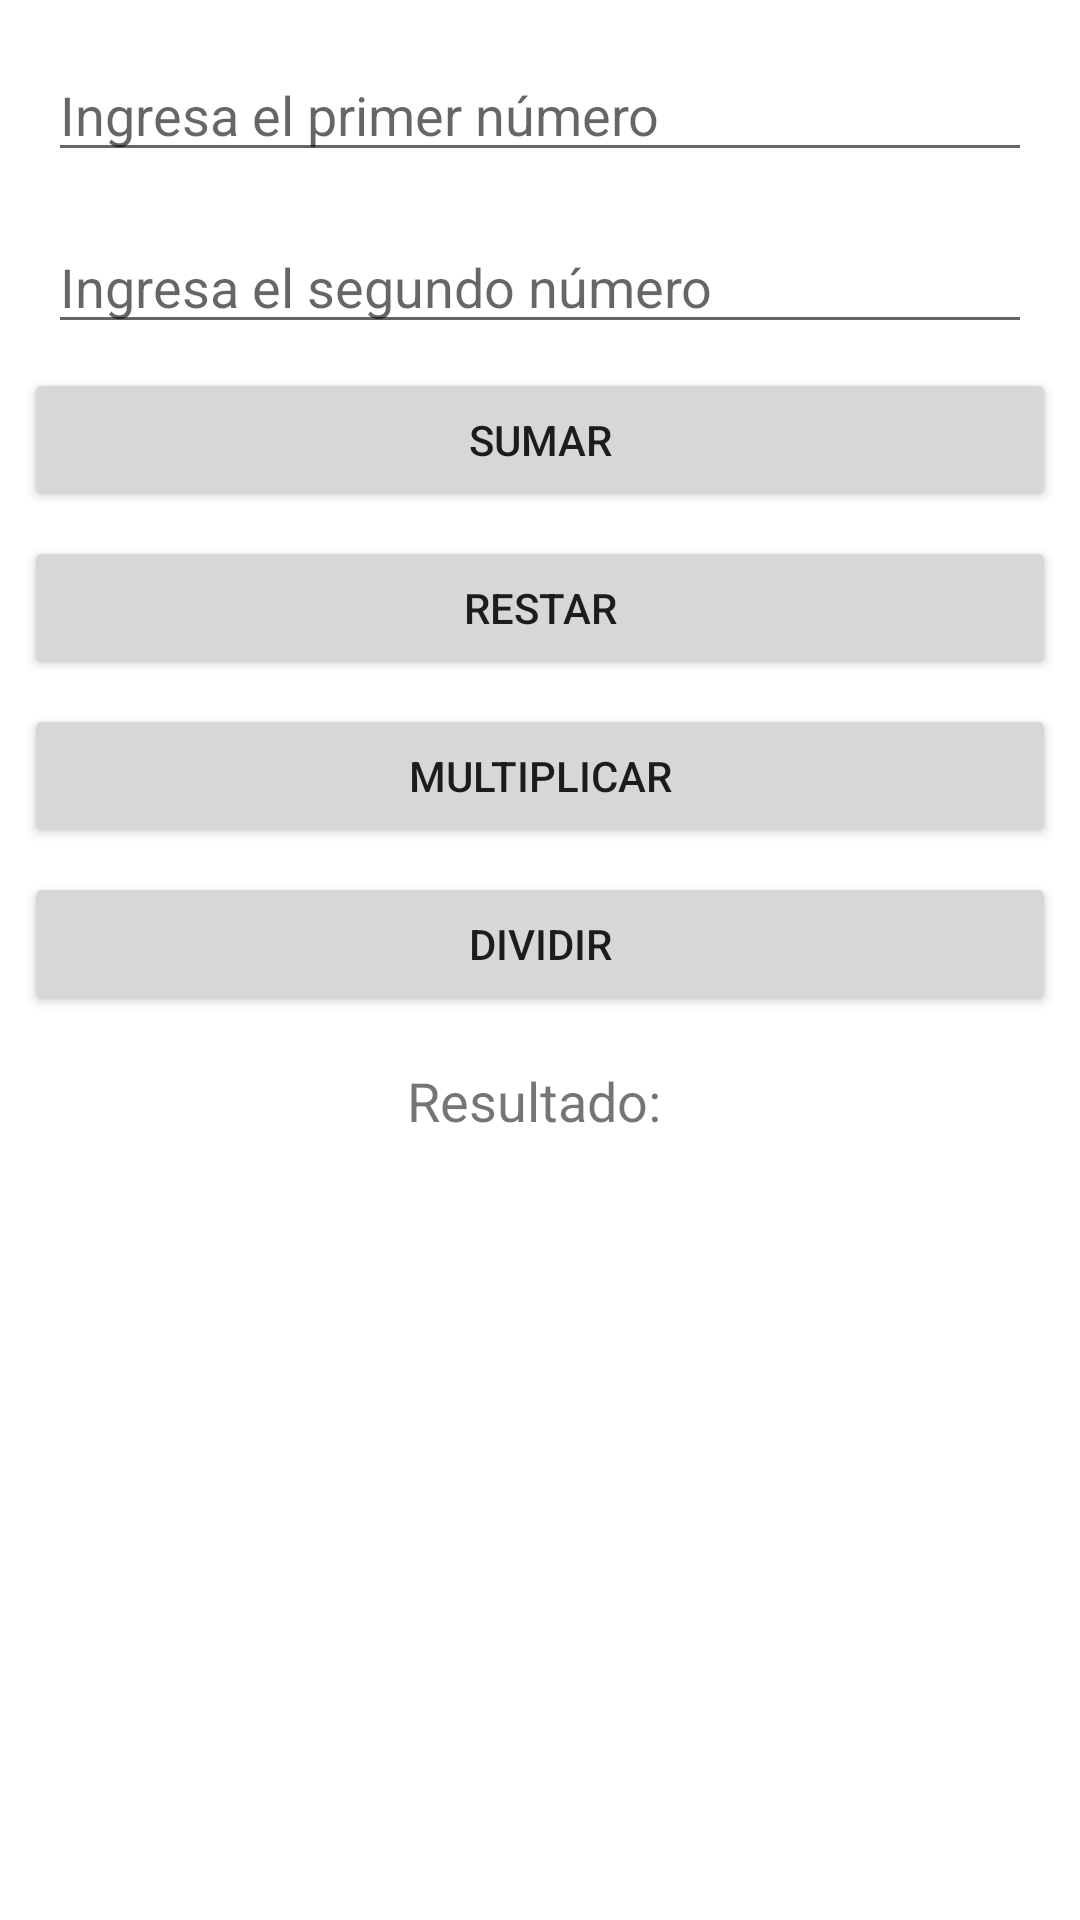

Write the Android layout XML for this screen, with the resource values it uses.
<!-- AndroidManifest.xml: application theme Theme.Test0 -->
<!-- res/layout/fragment_home.xml -->
<?xml version="1.0" encoding="utf-8"?>
<androidx.constraintlayout.widget.ConstraintLayout
    xmlns:android="http://schemas.android.com/apk/res/android"
    xmlns:app="http://schemas.android.com/apk/res-auto"
    xmlns:tools="http://schemas.android.com/tools"
    android:layout_width="match_parent"
    android:layout_height="match_parent"
    tools:context=".ui.home.HomeFragment">

    
    <EditText
        android:id="@+id/num1"
        android:layout_width="0dp"
        android:layout_height="wrap_content"
        android:hint="Ingresa el primer número"
        android:inputType="numberDecimal"
        app:layout_constraintTop_toTopOf="parent"
        app:layout_constraintStart_toStartOf="parent"
        app:layout_constraintEnd_toEndOf="parent"
        android:layout_margin="16dp" />

    
    <EditText
        android:id="@+id/num2"
        android:layout_width="0dp"
        android:layout_height="wrap_content"
        android:hint="Ingresa el segundo número"
        android:inputType="numberDecimal"
        app:layout_constraintTop_toBottomOf="@id/num1"
        app:layout_constraintStart_toStartOf="parent"
        app:layout_constraintEnd_toEndOf="parent"
        android:layout_margin="16dp" />

    
    <Button
        android:id="@+id/btnSumar"
        android:layout_width="0dp"
        android:layout_height="wrap_content"
        android:text="Sumar"
        app:layout_constraintTop_toBottomOf="@id/num2"
        app:layout_constraintStart_toStartOf="parent"
        app:layout_constraintEnd_toEndOf="parent"
        android:layout_margin="8dp" />

    
    <Button
        android:id="@+id/btnRestar"
        android:layout_width="0dp"
        android:layout_height="wrap_content"
        android:text="Restar"
        app:layout_constraintTop_toBottomOf="@id/btnSumar"
        app:layout_constraintStart_toStartOf="parent"
        app:layout_constraintEnd_toEndOf="parent"
        android:layout_margin="8dp" />

    
    <Button
        android:id="@+id/btnMultiplicar"
        android:layout_width="0dp"
        android:layout_height="wrap_content"
        android:text="Multiplicar"
        app:layout_constraintTop_toBottomOf="@id/btnRestar"
        app:layout_constraintStart_toStartOf="parent"
        app:layout_constraintEnd_toEndOf="parent"
        android:layout_margin="8dp" />

    
    <Button
        android:id="@+id/btnDividir"
        android:layout_width="0dp"
        android:layout_height="wrap_content"
        android:text="Dividir"
        app:layout_constraintTop_toBottomOf="@id/btnMultiplicar"
        app:layout_constraintStart_toStartOf="parent"
        app:layout_constraintEnd_toEndOf="parent"
        android:layout_margin="8dp" />

    
    <TextView
        android:id="@+id/resultado"
        android:layout_width="0dp"
        android:layout_height="wrap_content"
        android:text="Resultado: "
        android:textSize="18sp"
        android:textAlignment="center"
        app:layout_constraintTop_toBottomOf="@id/btnDividir"
        app:layout_constraintStart_toStartOf="parent"
        app:layout_constraintEnd_toEndOf="parent"
        android:layout_marginTop="16dp" />

</androidx.constraintlayout.widget.ConstraintLayout>
<!-- resources referenced by this layout -->
<resources>
  <style name="Theme.Test0" parent="Theme.MaterialComponents.DayNight.DarkActionBar">
          
          <item name="colorPrimary">@color/purple_500</item>
          <item name="colorPrimaryVariant">@color/purple_700</item>
          <item name="colorOnPrimary">@color/white</item>
          
          <item name="colorSecondary">@color/teal_200</item>
          <item name="colorSecondaryVariant">@color/teal_700</item>
          <item name="colorOnSecondary">@color/black</item>
          
          <item name="android:statusBarColor">?attr/colorPrimaryVariant</item>
          
      </style>
  <!-- not gathered from this repository: default colours our renderer supplied (Android Studio template values) -->
  <color name="purple_500">#FF6200EE</color>
  <color name="purple_700">#FF3700B3</color>
  <color name="teal_200">#FF03DAC5</color>
  <color name="teal_700">#FF018786</color>
  <color name="black">#FF000000</color>
  <color name="white">#FFFFFFFF</color>
</resources>
